Labelled photos from "Augmented", an image-classification folder in Leo-Thomas/K-Pipelines. The possible labels are: corrosion, no corrosion.

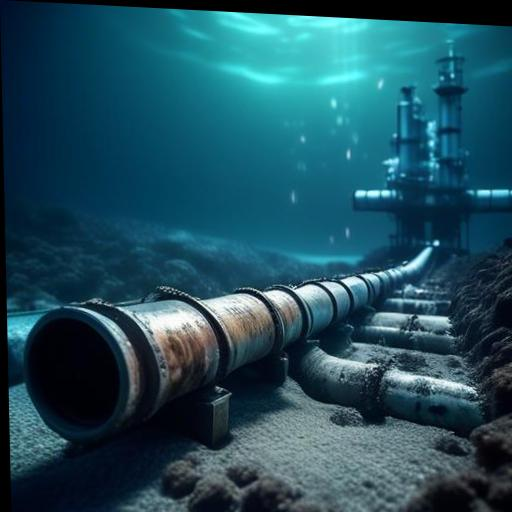
Label: corrosion

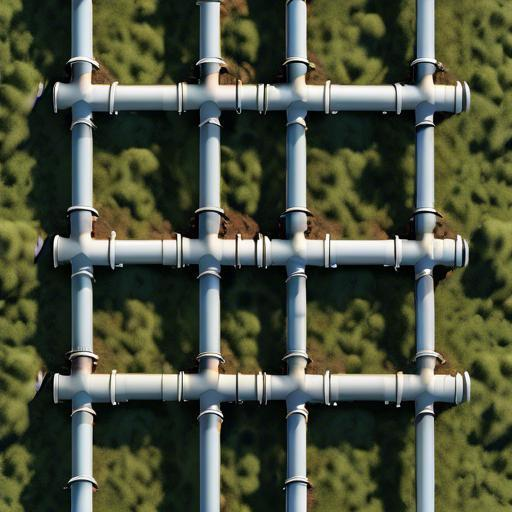
Label: no corrosion

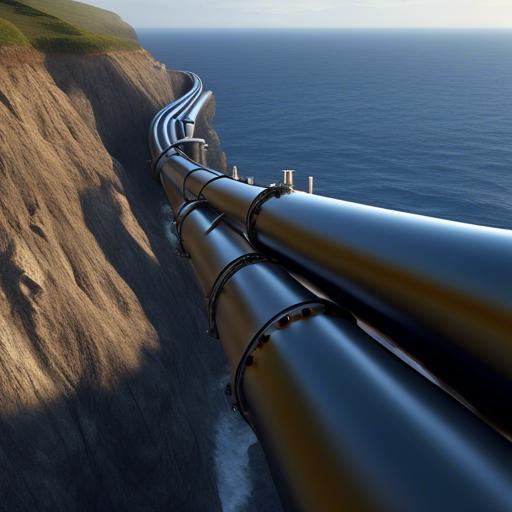
Label: no corrosion

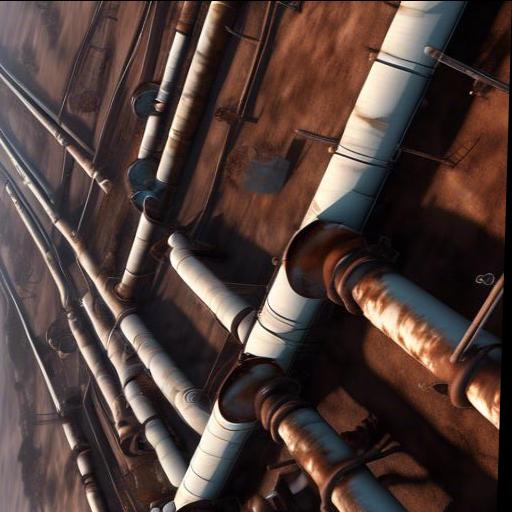
Label: corrosion

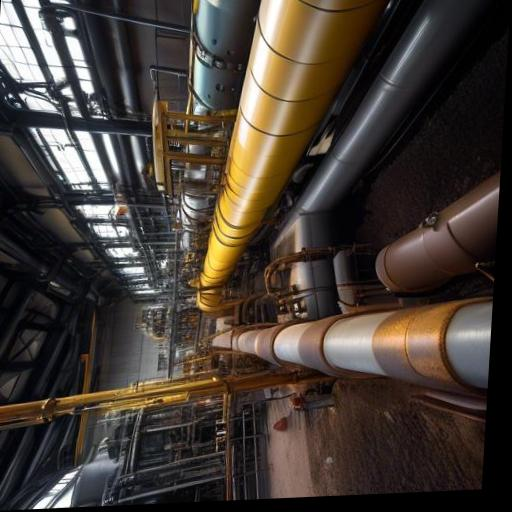
Label: no corrosion

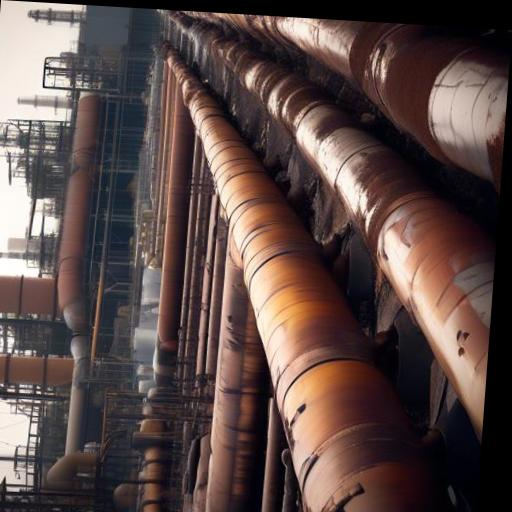
Label: corrosion
